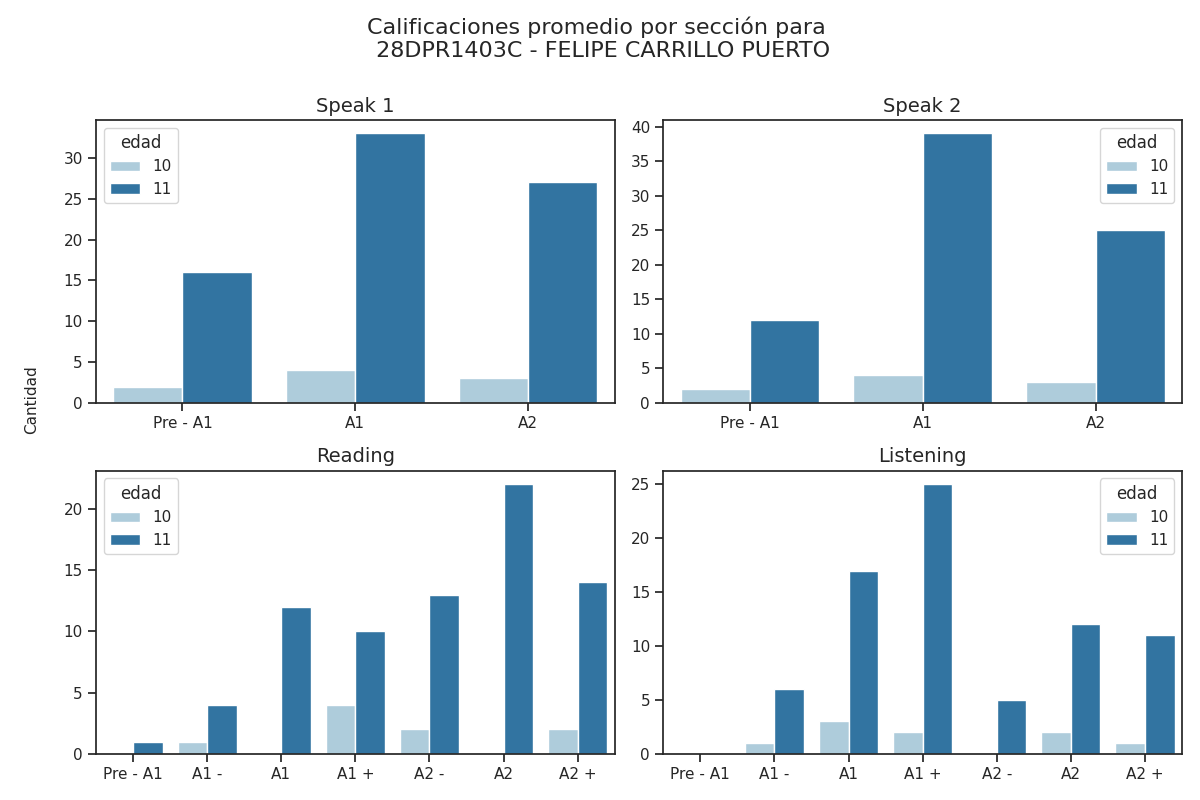

The table this chart was drawn from, first rows:
Sección, Calificación, Cantidad de alumnos con esa calificación, Edad
speak 1, Pre - A1, 16, 11
speak 1, A1, 33, 11
speak 1, A2, 27, 11
speak 2, Pre - A1, 12, 11
speak 2, A1, 39, 11
speak 2, A2, 25, 11
reading, Pre - A1, 1, 11
reading, A1 -, 4, 11
reading, A1, 12, 11
reading, A1 +, 10, 11
reading, A2 -, 13, 11
reading, A2, 22, 11
reading, A2 +, 14, 11
listening, Pre - A1, 0, 11
listening, A1 -, 6, 11
listening, A1, 17, 11
listening, A1 +, 25, 11
listening, A2 -, 5, 11
listening, A2, 12, 11
listening, A2 +, 11, 11
speak 1, Pre - A1, 2, 10
speak 1, A1, 4, 10
speak 1, A2, 3, 10
speak 2, Pre - A1, 2, 10
speak 2, A1, 4, 10
speak 2, A2, 3, 10
reading, Pre - A1, 0, 10
reading, A1 -, 1, 10
reading, A1, 0, 10
reading, A1 +, 4, 10
reading, A2 -, 2, 10
reading, A2, 0, 10
reading, A2 +, 2, 10
listening, Pre - A1, 0, 10
listening, A1 -, 1, 10
listening, A1, 3, 10
listening, A1 +, 2, 10
listening, A2 -, 0, 10
listening, A2, 2, 10
listening, A2 +, 1, 10
